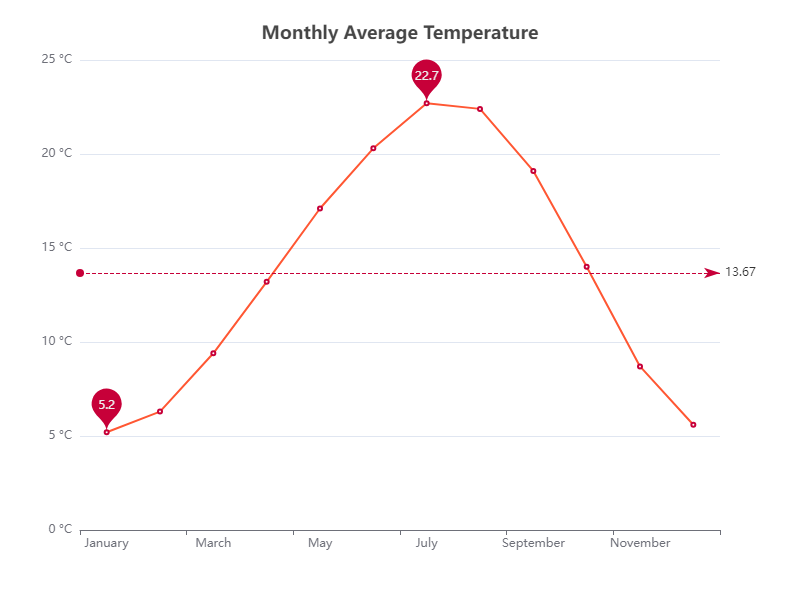

Source data for this figure (header and first rows):
Month, Average Temperature (°C)
January, 5.2
February, 6.3
March, 9.4
April, 13.2
May, 17.1
June, 20.3
July, 22.7
August, 22.4
September, 19.1
October, 14.0
November, 8.7
December, 5.6
